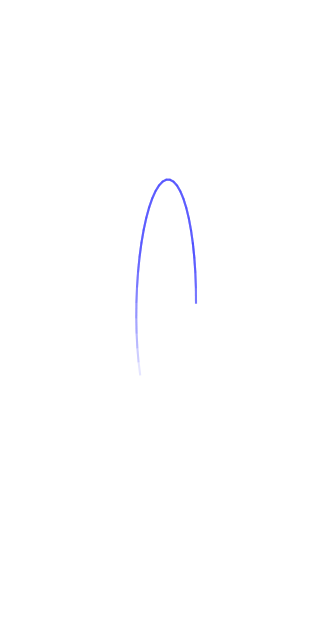

The script that saved this image: (Note: this script raises an exception after producing the figure.)
import matplotlib.pyplot as plt
import matplotlib.animation as animation
import numpy as np

fig, ax = plt.subplots(figsize=(4, 8))
n = 5000
theta = np.linspace(0, 200 * np.pi, n)

centre_radius = 0.5
centre_angular_velocity = 0.04
minor_axis = 1
major_axis = 4
ellipse_angular_velocity = 0.01

def func(theta):
    ellipse_center              = [centre_radius*np.sin(centre_angular_velocity*theta), centre_radius*np.cos(centre_angular_velocity*theta)]
    x_ellipse, y_ellipse        = minor_axis*np.cos(theta), major_axis*np.sin(theta)
    x_wrt_centre, y_wrt_centre  = x_ellipse + ellipse_center[0], y_ellipse + ellipse_center[1]
    x_rot                       = x_wrt_centre*np.cos(ellipse_angular_velocity*theta) + y_wrt_centre*np.sin(ellipse_angular_velocity*theta)
    y_rot                       = -x_wrt_centre*np.sin(ellipse_angular_velocity*theta) + y_wrt_centre*np.cos(ellipse_angular_velocity*theta)
    return x_rot, y_rot


X, Y = func(theta)
ax.set(xlim=[-5, 5], ylim=[-10, 10])
ax.axis('off')

def update(frame):
    ax.plot(X[max(0,frame-5):min(n, frame+5)], Y[max(0,frame-5):min(n, frame+5)], color='blue', alpha=0.1)
    return ax

ani = animation.FuncAnimation(fig=fig, func=update, frames=n, interval=30, blit=False)
ani.save(filename="test_3.mp4", writer="ffmpeg", fps = 60, dpi=300)